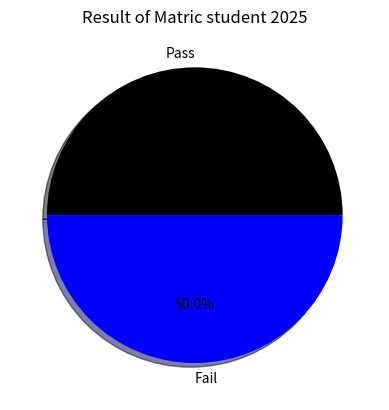

Write the Python code that produced this figure.
import matplotlib.pyplot as plt
Labels=["Pass","Fail"]
revenue=[50,50]
plt.pie(revenue,labels=Labels,autopct="%1.1f%%",shadow=True,colors=["black","blue"])
plt.title("Result of Matric student 2025")
plt.show()                                    
